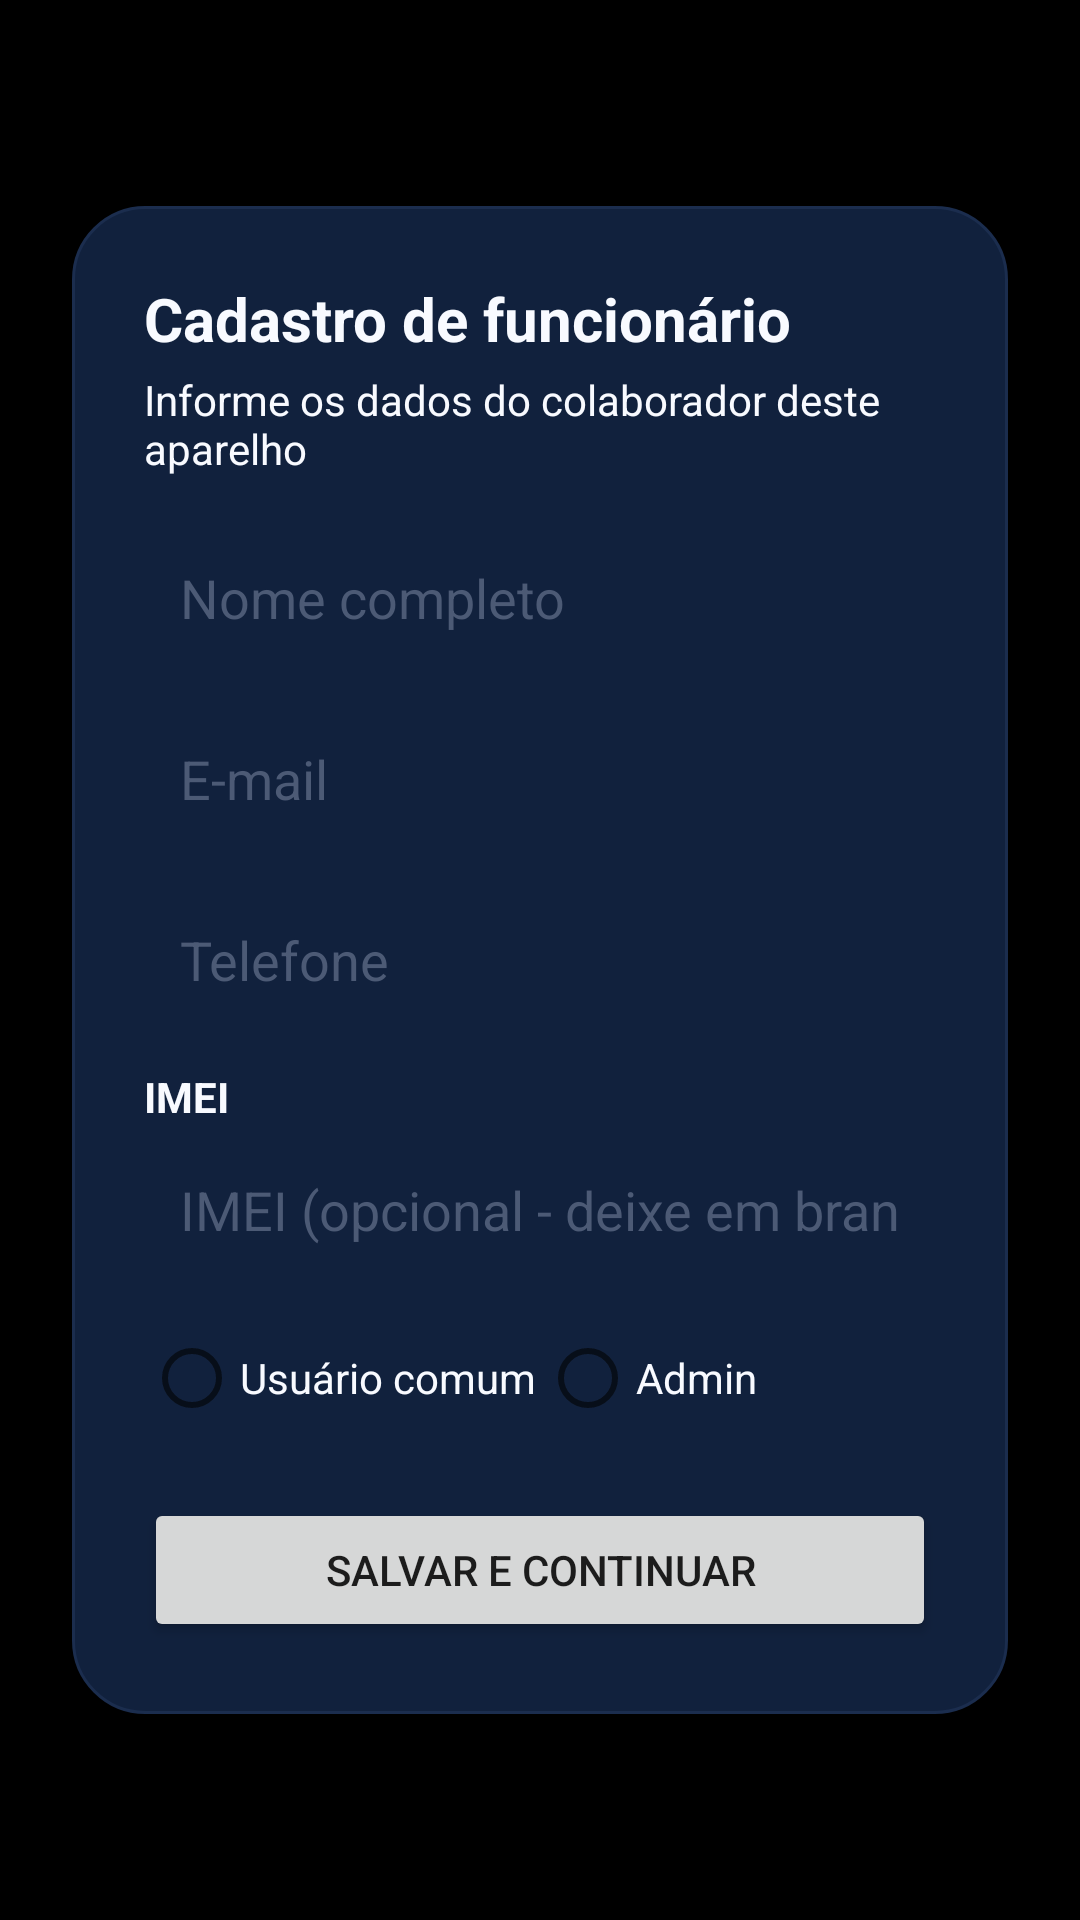

Write the Android layout XML for this screen, with the resource values it uses.
<!-- AndroidManifest.xml: activity theme Theme.MobileDataMonitor -->
<!-- res/layout/activity_employee_setup.xml -->
<?xml version="1.0" encoding="utf-8"?>
<FrameLayout xmlns:android="http://schemas.android.com/apk/res/android"
    android:layout_width="match_parent"
    android:layout_height="match_parent"
    android:background="@drawable/bg_app_gradient">

    <LinearLayout
        android:layout_width="match_parent"
        android:layout_height="wrap_content"
        android:layout_gravity="center"
        android:layout_margin="24dp"
        android:orientation="vertical"
        android:padding="24dp"
        android:background="@drawable/bg_surface_card">

        <TextView
            android:layout_width="match_parent"
            android:layout_height="wrap_content"
            android:text="Cadastro de funcionário"
            android:textColor="@color/md_theme_onSurface"
            android:textSize="20sp"
            android:textStyle="bold" />

        <TextView
            android:layout_width="match_parent"
            android:layout_height="wrap_content"
            android:layout_marginTop="4dp"
            android:text="Informe os dados do colaborador deste aparelho"
            android:textColor="@color/md_theme_onSurface"
            android:textSize="14sp" />

        <EditText
            android:id="@+id/employee_name_input"
            android:layout_width="match_parent"
            android:layout_height="wrap_content"
            android:layout_marginTop="16dp"
            android:hint="Nome completo"
            android:inputType="textPersonName"
            android:background="@android:color/transparent"
            android:textColor="@color/md_theme_onSurface"
            android:textColorHint="@color/md_theme_outline"
            android:padding="12dp" />

        <EditText
            android:id="@+id/employee_email_input"
            android:layout_width="match_parent"
            android:layout_height="wrap_content"
            android:layout_marginTop="12dp"
            android:hint="E-mail"
            android:inputType="textEmailAddress"
            android:background="@android:color/transparent"
            android:textColor="@color/md_theme_onSurface"
            android:textColorHint="@color/md_theme_outline"
            android:padding="12dp" />

        <EditText
            android:id="@+id/employee_phone_input"
            android:layout_width="match_parent"
            android:layout_height="wrap_content"
            android:layout_marginTop="12dp"
            android:hint="Telefone"
            android:inputType="phone"
            android:background="@android:color/transparent"
            android:textColor="@color/md_theme_onSurface"
            android:textColorHint="@color/md_theme_outline"
            android:padding="12dp" />

        <TextView
            android:id="@+id/employee_imei_label"
            android:layout_width="match_parent"
            android:layout_height="wrap_content"
            android:layout_marginTop="12dp"
            android:text="IMEI"
            android:textColor="@color/md_theme_onSurface"
            android:textSize="14sp"
            android:textStyle="bold" />

        <EditText
            android:id="@+id/employee_imei_input"
            android:layout_width="match_parent"
            android:layout_height="wrap_content"
            android:layout_marginTop="4dp"
            android:hint="IMEI (opcional - deixe em branco para usar automático)"
            android:inputType="text"
            android:background="@android:color/transparent"
            android:textColor="@color/md_theme_onSurface"
            android:textColorHint="@color/md_theme_outline"
            android:padding="12dp" />

        <RadioGroup
            android:id="@+id/employee_role_group"
            android:layout_width="match_parent"
            android:layout_height="wrap_content"
            android:orientation="horizontal"
            android:layout_marginTop="16dp">

            <RadioButton
                android:id="@+id/role_common"
                android:layout_width="0dp"
                android:layout_height="wrap_content"
                android:layout_weight="1"
                android:text="Usuário comum"
                android:textColor="@color/md_theme_onSurface" />

            <RadioButton
                android:id="@+id/role_admin"
                android:layout_width="0dp"
                android:layout_height="wrap_content"
                android:layout_weight="1"
                android:text="Admin"
                android:textColor="@color/md_theme_onSurface" />
        </RadioGroup>

        <Button
            android:id="@+id/save_employee_button"
            android:layout_width="match_parent"
            android:layout_height="wrap_content"
            android:layout_marginTop="24dp"
            android:text="Salvar e continuar" />

    </LinearLayout>

</FrameLayout>
<!-- resources referenced by this layout -->
<resources>
  <color name="md_theme_onSurface">#F8FAFF</color>
  <color name="md_theme_outline">#4C5A75</color>
  <!-- drawable bg_surface_card (drawable) -->
  <?xml version="1.0" encoding="utf-8"?>
  <shape xmlns:android="http://schemas.android.com/apk/res/android">
      <solid android:color="@color/md_theme_surface" />
      <corners android:radius="24dp" />
      <stroke
          android:width="1dp"
          android:color="@color/md_theme_surfaceVariant" />
      <padding
          android:left="4dp"
          android:top="4dp"
          android:right="4dp"
          android:bottom="4dp" />
  </shape>
  <style name="Theme.MobileDataMonitor" parent="Theme.AppCompat.DayNight.NoActionBar">
          <item name="android:statusBarColor">@android:color/black</item>
          <item name="android:navigationBarColor">@android:color/black</item>
          <item name="android:windowBackground">@android:color/black</item>
      </style>
  <color name="md_theme_surface">#11213D</color>
  <color name="md_theme_surfaceVariant">#1B2D4E</color>
</resources>
